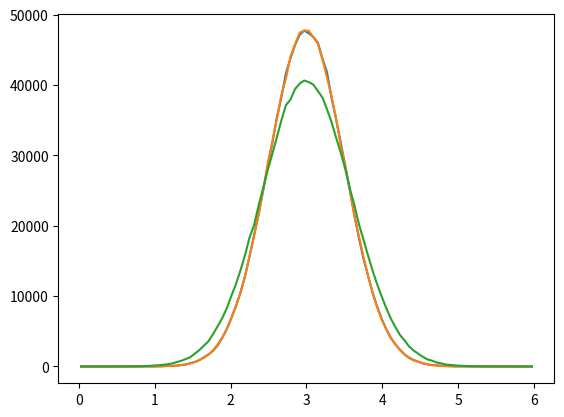

This figure's Python source:
'''Compute random deviates from arbitrary 1D and 2D distributions.'''

import numpy as np
import numpy.random as random
from scipy import interpolate


def random_deviates_1d(x, f_x, num):
    '''Compute random deviates from arbitrary 1D distribution.

    Uses Transformation method (Numerical Recepies, 7.3.2)
    '''

    cumsum = f_x.cumsum()
    cumsum -= cumsum.min()
    cumsum /= cumsum.max()
    return np.interp(random.rand(num), cumsum, x)


def random_deviates_2d(fdist, x0, y0, num):
    '''Compute random deviates from arbitrary 2D distribution.

    Uses acceptance/rejection method.
    Inputs:
        fdist: 2d array of relative probability
        x0: xaxis
        y0: yaxis
        num: number of points to choose
    outputs:
        x, y: vectors of length num
    '''

    mx = (x0.max()-x0.min(), x0.min())
    my = (y0.max()-y0.min(), y0.min())
    fmax = fdist.max()

    xpts, ypts = [], []
    while len(xpts) < num:
        ux = random.rand(num)*mx[0] + mx[1]
        uy = random.rand(num)*my[0] + my[1]
        uf = random.rand(num)*fmax

        val = interpolate.interpn((x0, y0), fdist, (ux, uy))
        mm = uf < val
        xpts.extend(list(ux[mm]))
        ypts.extend(list(uy[mm]))

    xpts, ypts = xpts[0:num], ypts[0:num]
    un = xpts[0].unit
    xpts = np.array([i.value for i in xpts])*un
    un = ypts[0].unit
    ypts = np.array([i.value for i in ypts])*un
    return xpts, ypts

def random_gaussian2(mu, sigma, num):
    '''Choose random deviates from a 1D normal distribution.
    mu = mean value
    sigma = FWHM
    num = number of particles
    '''

    u0, u1 = random.rand(num), random.rand(num)
    ypr = np.sin(2*np.pi*u0) * np.sqrt(-2*np.log(u1))
    y = sigma * ypr + mu
    return y


def random_gaussian(mu, sigma, num):
    '''Choose random deviates from a 1D normal distribution.

    Uses np.random.randn. This is faster than RandomGaussian
    mu = mean value
    sigma = FWHM
    num = number of particles
    '''

#    return random.randn(num)*sigma*np.sqrt(2*np.log(2)) + mu
    return random.normal(mu, sigma, num)


if __name__ == '__main__':
    import matplotlib.pyplot as plt

    test1 = False
    test2 = True

    if test1:
        x = np.arange(101)
        y = np.sin(x/100*2*np.pi)**2

        rr = RandomDeviates1d(x, y, 1000000)
        hh, xx = np.histogram(rr, bins=101)

        plt.plot(x, y/y.max())
        plt.plot((xx[:-1]+xx[1:])/2., hh/hh.max())
        plt.show()

    if test2:
        f0 = random_gaussian(3., 0.5, 1000000)
        f1 = random_gaussian2(3., 0.5, 1000000)
        f2 = random.randn(1000000)*0.5*np.sqrt(2*np.log(2)) + 3

        h0, x0 = np.histogram(f0, bins=100, range=(0, 6))
        h1, x1 = np.histogram(f1, bins=100, range=(0, 6))
        h2, x2 = np.histogram(f2, bins=100, range=(0, 6))

        x0 = (x0[0:-1]+x0[1:])/2.
        x1 = (x1[0:-1]+x1[1:])/2.
        x2 = (x2[0:-1]+x2[1:])/2.

        plt.plot(x0, h0)
        plt.plot(x1, h1)
        plt.plot(x2, h2)
        plt.show()
